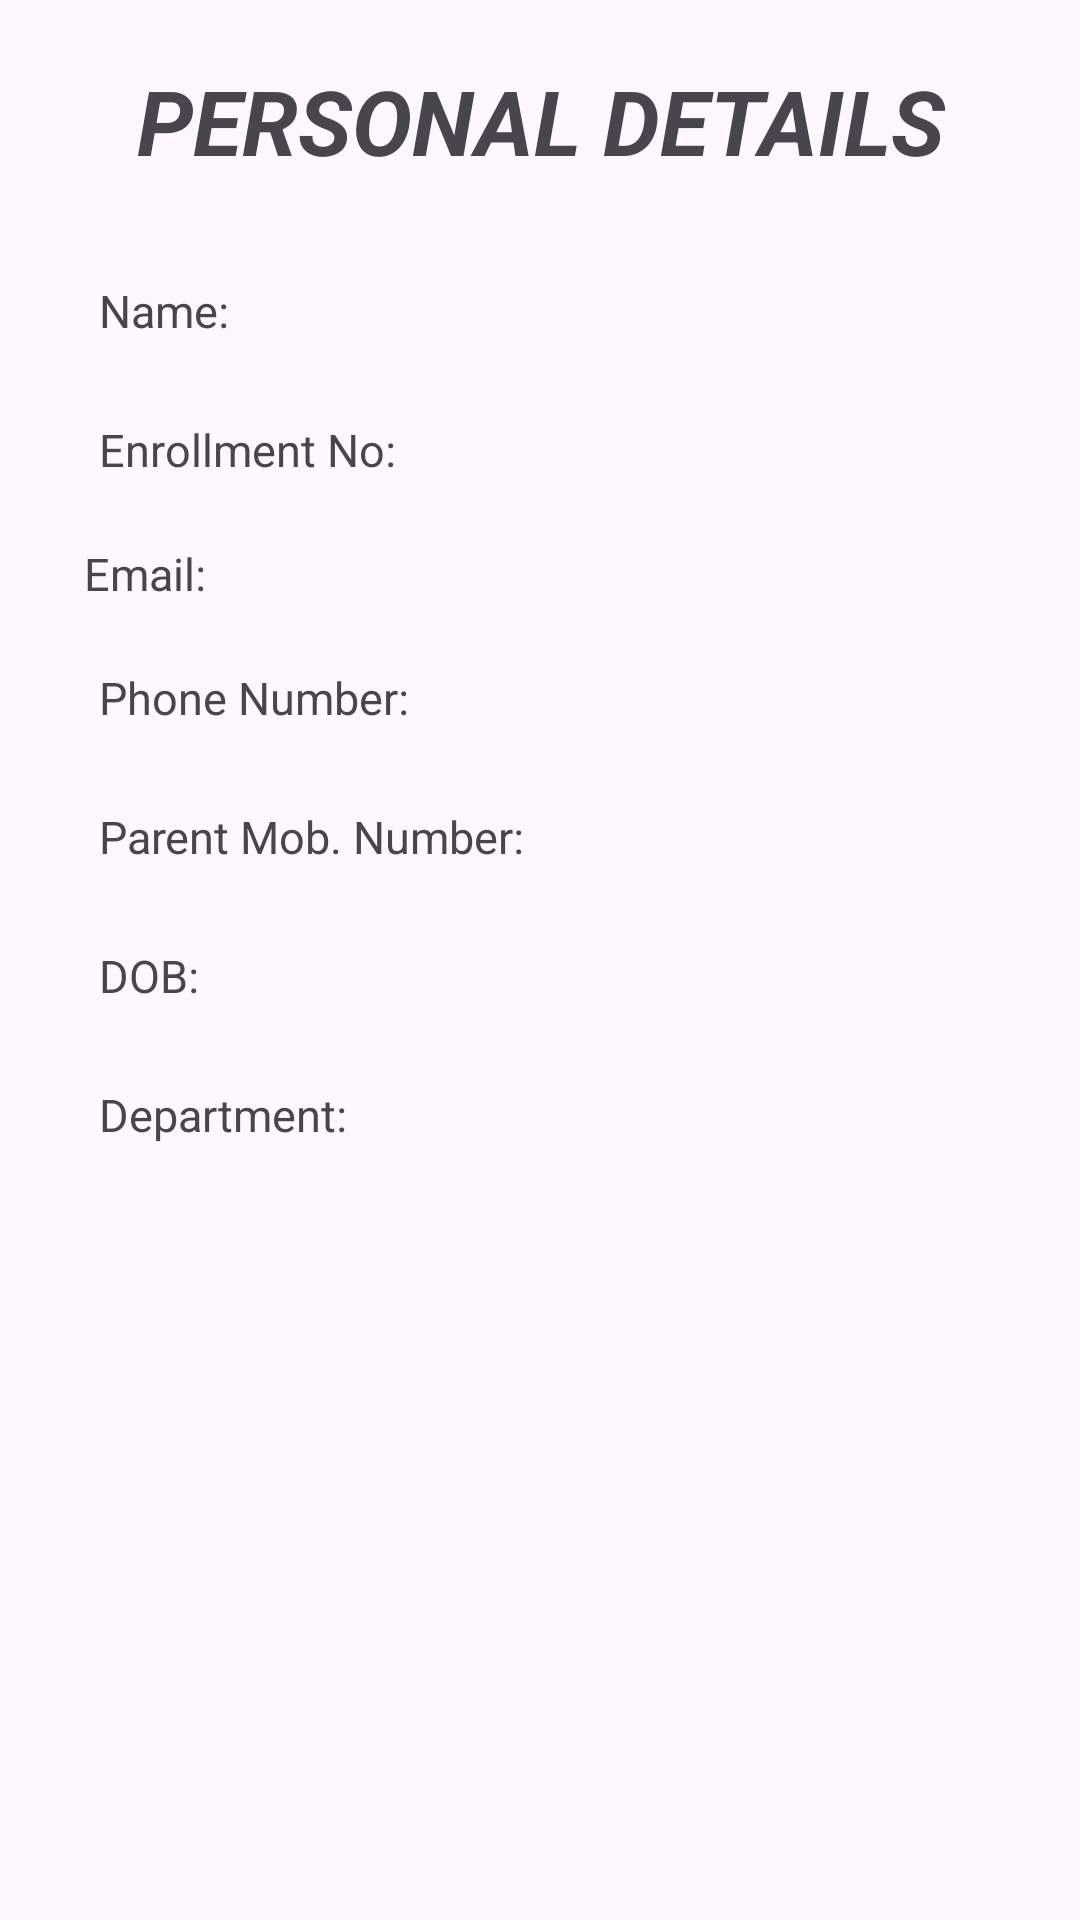

Produce the Android XML layout that renders to this screen, including the resource entries it uses.
<!-- AndroidManifest.xml: application theme Theme.Mentor_meeting -->
<!-- res/layout/activity_personal_details.xml -->
<?xml version="1.0" encoding="utf-8"?>
<LinearLayout xmlns:android="http://schemas.android.com/apk/res/android"
    xmlns:app="http://schemas.android.com/apk/res-auto"
    xmlns:tools="http://schemas.android.com/tools"
    android:layout_width="match_parent"
    android:layout_height="match_parent"
    android:orientation="vertical"
    android:paddingRight="20dp"
    android:paddingLeft="20dp"
    tools:context=".PersonalDetailsActivity">
    <TextView
        android:layout_width="match_parent"
        android:layout_height="wrap_content"
        android:text="@string/personal_details"
        android:textAlignment="center"
        android:textSize="30dp"
        android:textStyle="bold|italic"
        android:layout_margin="20dp"
        />
    <LinearLayout
        android:layout_width="match_parent"
        android:layout_height="wrap_content"
        android:orientation="horizontal"
        android:layout_margin="5dp">

        <TextView
            android:layout_width="wrap_content"
            android:layout_height="match_parent"
            android:layout_margin="8dp"
            android:text="Name:"
            android:textSize="15dp"
            tools:ignore="TextSizeCheck" />
        <TextView
            android:layout_width="match_parent"
            android:layout_height="match_parent"
            android:background="@drawable/rounded_edittext"
            android:backgroundTint="#30A39F9F"/>
    </LinearLayout>
    <LinearLayout
        android:layout_width="match_parent"
        android:layout_height="wrap_content"
        android:orientation="horizontal"
        android:layout_margin="5dp">


        <TextView
            android:layout_width="wrap_content"
            android:layout_height="match_parent"
            android:layout_margin="8dp"
            android:text="Enrollment No:"
            android:textSize="15dp"
            tools:ignore="TextSizeCheck" />
        <TextView
            android:layout_width="match_parent"
            android:layout_height="match_parent"
            android:background="@drawable/rounded_edittext"
            android:backgroundTint="#30A39F9F"/>

    </LinearLayout>

    <LinearLayout
        android:layout_width="match_parent"
        android:layout_height="wrap_content"
        android:orientation="horizontal">

        <TextView
            android:layout_width="wrap_content"
            android:layout_height="match_parent"
            android:layout_margin="8dp"
            android:text="Email:"
            android:textSize="15dp"
            tools:ignore="TextSizeCheck" />
        <TextView
            android:layout_width="match_parent"
            android:layout_height="match_parent"
            android:background="@drawable/rounded_edittext"
            android:backgroundTint="#30A39F9F"/>

    </LinearLayout>

    <LinearLayout
        android:layout_width="match_parent"
        android:layout_height="wrap_content"
        android:orientation="horizontal"
        android:layout_margin="5dp">


        <TextView
            android:layout_width="wrap_content"
            android:layout_height="wrap_content"
            android:layout_margin="8dp"
            android:text="Phone Number:"
            android:textSize="15dp"
            tools:ignore="TextSizeCheck" />
        <TextView
            android:layout_width="match_parent"
            android:layout_height="match_parent"
            android:background="@drawable/rounded_edittext"
            android:backgroundTint="#30A39F9F"/>


    </LinearLayout>
    <LinearLayout
        android:layout_width="match_parent"
        android:layout_height="wrap_content"
        android:orientation="horizontal"
        android:layout_margin="5dp">

        <TextView
            android:layout_width="wrap_content"
            android:layout_height="match_parent"
            android:layout_margin="8dp"
            android:text="Parent Mob. Number:"
            android:textSize="15dp"
            tools:ignore="TextSizeCheck" />
        <TextView
            android:layout_width="match_parent"
            android:layout_height="match_parent"
            android:background="@drawable/rounded_edittext"
            android:backgroundTint="#30A39F9F"/>


    </LinearLayout>

    <LinearLayout
        android:layout_width="match_parent"
        android:layout_height="wrap_content"
        android:orientation="horizontal"
        android:layout_margin="5dp">


        <TextView
            android:layout_width="wrap_content"
            android:layout_height="match_parent"
            android:layout_margin="8dp"
            android:text="DOB:"
            android:textSize="15dp"
            tools:ignore="TextSizeCheck" />

        <TextView
            android:layout_width="match_parent"
            android:layout_height="match_parent"
            android:background="@drawable/rounded_edittext"
            android:backgroundTint="#30A39F9F"/>


    </LinearLayout>
    <LinearLayout
        android:layout_width="match_parent"
        android:layout_height="wrap_content"
        android:orientation="horizontal"
        android:layout_margin="5dp">

        <TextView
            android:layout_width="wrap_content"
            android:layout_height="match_parent"
            android:layout_margin="8dp"
            android:text="Department:"
            android:textSize="15dp"
            tools:ignore="TextSizeCheck" />
        <TextView
            android:layout_width="match_parent"
            android:layout_height="match_parent"
            android:background="@drawable/rounded_edittext"
            android:backgroundTint="#30A39F9F"/>


    </LinearLayout>
</LinearLayout>
<!-- resources referenced by this layout -->
<resources>
  <string name="personal_details">PERSONAL DETAILS</string>
  <style name="Theme.Mentor_meeting" parent="Base.Theme.Mentor_meeting" />
  <style name="Base.Theme.Mentor_meeting" parent="Theme.Material3.DayNight.NoActionBar">
          
          
          <item name="colorPrimary">@color/purplehome</item>
          <item name="colorPrimaryDark">@color/primaryDark</item>
      </style>
  <color name="purplehome"> #8518A2</color>
  <color name="primaryDark">#0F638E</color>
</resources>
